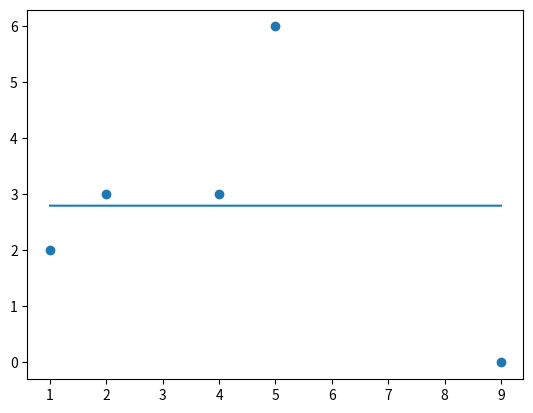

Generate this figure with matplotlib:
from numpy import array, dot, append, matmul, flip, arange, vectorize
from numpy.linalg import inv
import matplotlib.pyplot as plt
from math import pow

"""

Degree two is a linear regression because it think it makes sense
that degree 1 is the most approximative constant which will become the
mean value and degree 2 becomes a line.

"""


def regression_matrix(points, degree=2):
    """Generate the matrix for the mean formula, supports only 2D."""
    trans_matrix = []
    solution_space = []
    for x, y in points:
        equation = []

        for deg in range(degree):
            equation.append(pow(x, deg))

        equation.reverse()
        trans_matrix.append(equation)
        solution_space.append(y)

    return array(trans_matrix), array(solution_space)


def equation_coefficients(trans_m, solution_space):
    """
    Get polynomial coefficients.

    We're looking to solve

        A*x = b
    <=> A.T * A * x = A.T * b
    <=> x = (A.T * A)^-1 * A.T * b
    """
    return inv(matmul(trans_m.T, trans_m)) @ (trans_m.T @ solution_space)

    """

    @ Operator does matrix vector multiplication, its rowwise dot-product.

    """


def equation(sol_coeffs):
    """Return solution function."""
    sp = flip(sol_coeffs, axis=0)

    constant = sp[0]
    poly_coeff = sp[1:]

    def x(x):
        """Return value."""
        s = 0
        for idx, coeff in enumerate(poly_coeff):
            s += coeff * pow(x, idx + 1)

        return s + constant

    return x


def plot(points, solution):
    """Plot solution."""
    xaxis = []
    yaxis = []

    mx = -1000000 
    mn =  1000000
    for x, y in points:
        mx = max(mx, x)
        mn = min(mn, x)
        xaxis.append(x)
        yaxis.append(y)

    plt.scatter(xaxis, yaxis)

    linear_space = arange(mn, mx, (mx - mn) / 10000)
    solution_space = vectorize(solution)

    plt.plot(linear_space, solution_space(linear_space))


def lazy_function(points, degree):
    """Lazy func."""
    (trans_m, sp) = regression_matrix(points, degree=degree)
    sol_coeffs = equation_coefficients(trans_m, sp)

    plot(points, equation(sol_coeffs))
    plt.show()


points = [(1, 2), (2, 3), (4, 3), (5, 6), (9, 0)]
lazy_function(points, 1)

